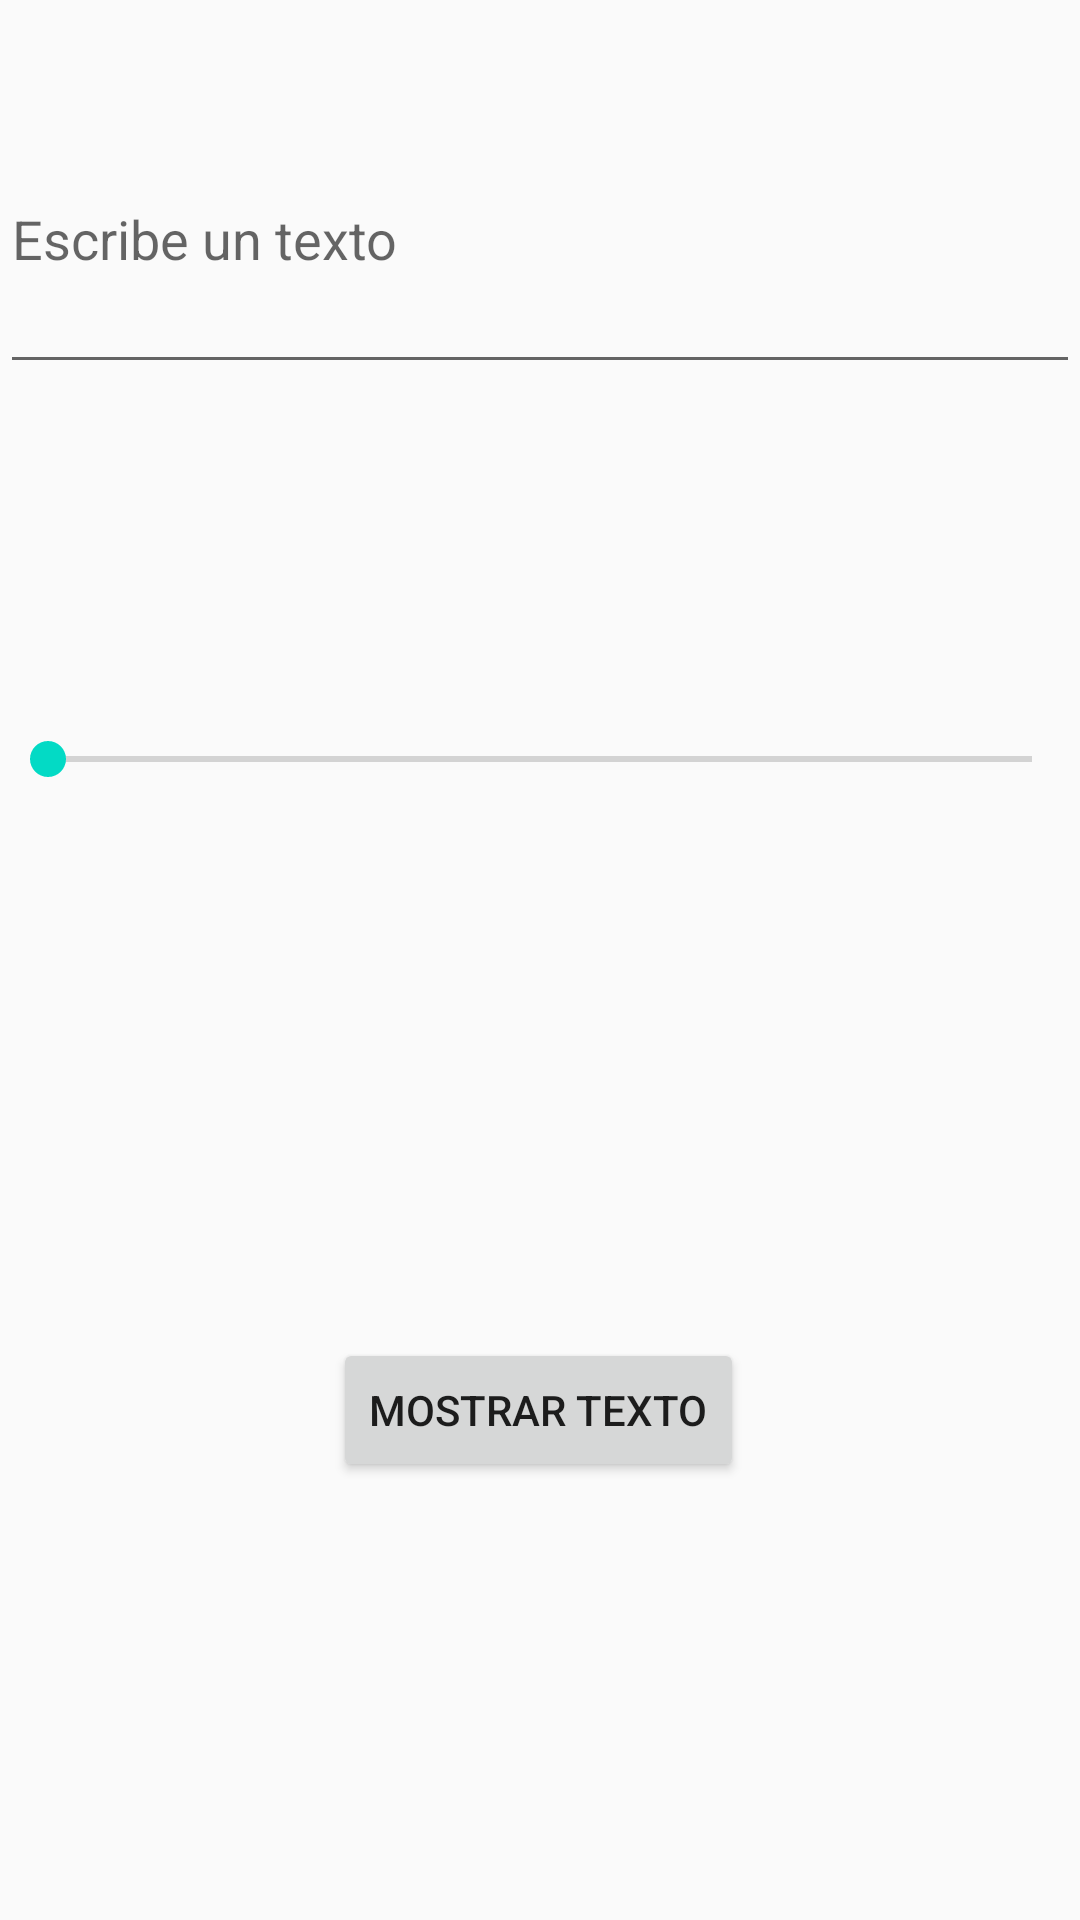

The Android layout XML behind this screen, and the referenced resources:
<!-- AndroidManifest.xml: application theme Theme.ChangeTextSize -->
<!-- res/layout/activity_change.xml -->
<?xml version="1.0" encoding="utf-8"?>
<android.support.constraint.ConstraintLayout xmlns:android="http://schemas.android.com/apk/res/android"
    xmlns:app="http://schemas.android.com/apk/res-auto"
    xmlns:tools="http://schemas.android.com/tools"
    android:layout_width="match_parent"
    android:layout_height="match_parent"
    tools:context=".UI.ChangeSizeTextActivity">

    <SeekBar
        android:id="@+id/barraProgreso"
        android:layout_width="0dp"
        android:layout_height="wrap_content"
        android:layout_marginTop="116dp"
        app:layout_constraintEnd_toEndOf="parent"
        app:layout_constraintHorizontal_bias="1.0"
        app:layout_constraintStart_toStartOf="parent"
        app:layout_constraintTop_toBottomOf="@+id/textoModificar"
        android:min="10"
        android:progress="0"
        android:max="100"
        android:saveEnabled="false"

        />

    <Button
        android:id="@+id/cambiarTextButton"
        android:layout_width="wrap_content"
        android:layout_height="wrap_content"
        android:layout_marginTop="184dp"
        android:text="@string/mostrarTexto"
        app:layout_constraintEnd_toEndOf="parent"
        app:layout_constraintHorizontal_bias="0.498"
        app:layout_constraintStart_toStartOf="parent"
        app:layout_constraintTop_toBottomOf="@+id/barraProgreso" />

    
    <EditText
        android:id="@+id/textoModificar"
        android:layout_width="0dp"
        android:layout_height="100dp"
        android:layout_marginTop="28dp"
        android:ems="10"
        android:inputType="textPersonName"
        android:text=""
        app:layout_constraintEnd_toEndOf="parent"
        app:layout_constraintStart_toStartOf="parent"
        app:layout_constraintTop_toTopOf="parent"
        android:hint="@string/EscribeUnTexto"
        android:saveEnabled="false"/>

</android.support.constraint.ConstraintLayout>
<!-- resources referenced by this layout -->
<resources>
  <string name="EscribeUnTexto">Escribe un texto</string>
  <string name="mostrarTexto">Mostrar texto</string>
  <style name="Theme.ChangeTextSize" parent="Theme.AppCompat.Light.DarkActionBar">
          
          <item name="colorPrimary">@color/purple_500</item>
          <item name="colorPrimaryDark">@color/purple_700</item>
          <item name="colorAccent">@color/teal_200</item>
          
      </style>
  <!-- not gathered from this repository: default colours our renderer supplied (Android Studio template values) -->
  <color name="purple_500">#FF6200EE</color>
  <color name="purple_700">#FF3700B3</color>
  <color name="teal_200">#FF03DAC5</color>
</resources>
